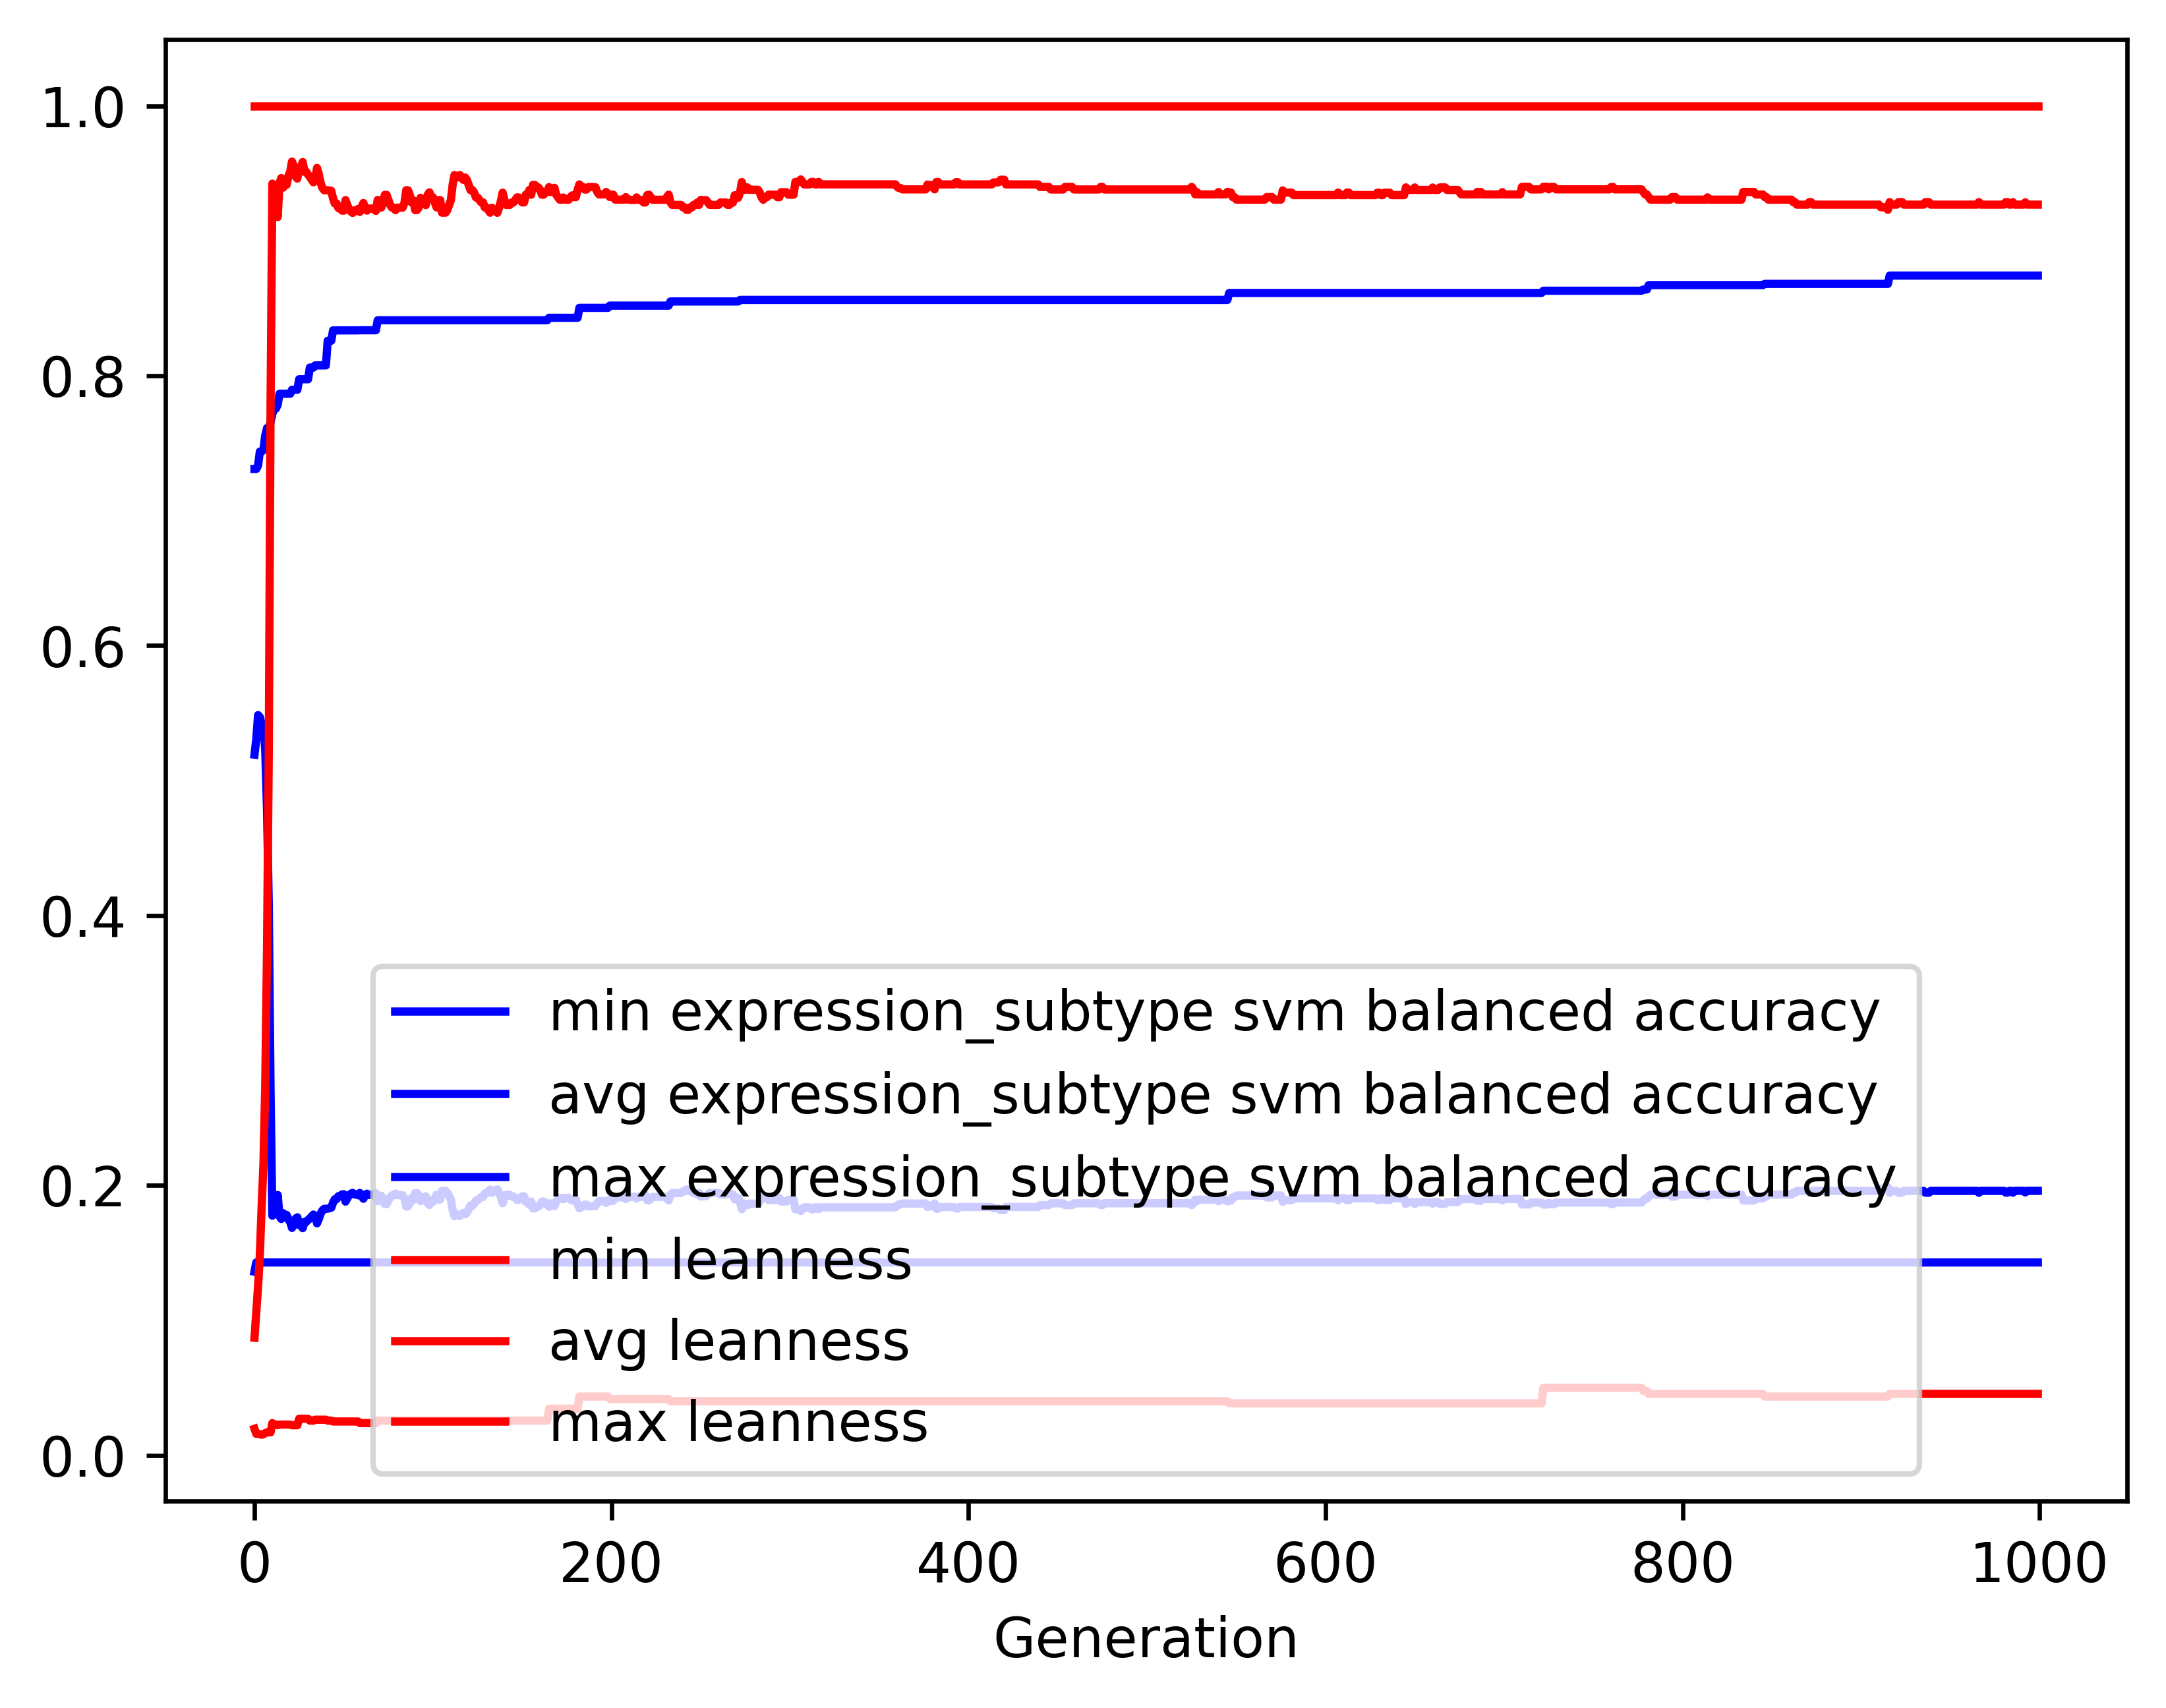

The data file committed next to this chart (first rows):
gen, evals, gen_feats, explored, expression_subtype svm balanced accuracy…, expression_subtype svm balanced accuracy…, expression_subtype svm balanced accuracy…, expression_subtype svm balanced accuracy…, leanness_min, leanness_avg, leanness_max, leanness_std
0, 500, 8938, 8938, 0.136, 0.5192, 0.7309, 0.1321, 0.01961, 0.08703, 1.0, 0.1396
1, 368, 5695, 9147, 0.1429, 0.5307, 0.7309, 0.1385, 0.01587, 0.1065, 1.0, 0.1598
2, 359, 3449, 9365, 0.1429, 0.5485, 0.7335, 0.15, 0.01587, 0.1252, 1.0, 0.1956
3, 361, 2590, 9598, 0.1429, 0.547, 0.7438, 0.1599, 0.01562, 0.1488, 1.0, 0.2232
4, 371, 1930, 9785, 0.1429, 0.5415, 0.7438, 0.1806, 0.01515, 0.1842, 1.0, 0.2671
5, 363, 1539, 9960, 0.1429, 0.5398, 0.745, 0.1918, 0.01562, 0.2158, 1.0, 0.3106
6, 361, 1346, 10168, 0.1429, 0.523, 0.7556, 0.2148, 0.01639, 0.2722, 1.0, 0.36
7, 330, 1191, 10338, 0.1429, 0.4799, 0.7612, 0.2404, 0.01695, 0.3733, 1.0, 0.419
8, 345, 979, 10513, 0.1429, 0.4073, 0.7612, 0.2585, 0.01695, 0.522, 1.0, 0.4496
9, 308, 804, 10671, 0.1429, 0.2685, 0.7657, 0.2226, 0.01695, 0.7801, 1.0, 0.3825
10, 325, 593, 10850, 0.1429, 0.1775, 0.7718, 0.1345, 0.02381, 0.9423, 1.0, 0.2222
11, 314, 522, 11015, 0.1429, 0.1828, 0.7756, 0.1439, 0.02273, 0.9338, 1.0, 0.2365
12, 317, 554, 11169, 0.1429, 0.1862, 0.7756, 0.1495, 0.02273, 0.9286, 1.0, 0.2446
13, 314, 548, 11334, 0.1429, 0.1929, 0.7785, 0.1596, 0.02222, 0.9176, 1.0, 0.2612
14, 325, 543, 11484, 0.1429, 0.1771, 0.7866, 0.1315, 0.02273, 0.9428, 1.0, 0.2177
15, 292, 526, 11641, 0.1429, 0.1751, 0.7866, 0.1277, 0.02273, 0.9465, 1.0, 0.2105
16, 294, 516, 11769, 0.1429, 0.1794, 0.7866, 0.1355, 0.02273, 0.9394, 1.0, 0.2233
17, 325, 575, 11916, 0.1429, 0.178, 0.7866, 0.1328, 0.02273, 0.9415, 1.0, 0.2188
18, 312, 508, 12057, 0.1429, 0.178, 0.7866, 0.1328, 0.02273, 0.9415, 1.0, 0.2188
19, 296, 494, 12188, 0.1429, 0.1747, 0.7866, 0.1284, 0.02273, 0.948, 1.0, 0.2082
20, 312, 525, 12321, 0.1429, 0.1729, 0.7866, 0.1257, 0.02273, 0.9512, 1.0, 0.2025
21, 312, 518, 12466, 0.1429, 0.1685, 0.7896, 0.1166, 0.02222, 0.9587, 1.0, 0.1865
22, 294, 503, 12598, 0.1429, 0.1707, 0.7896, 0.1214, 0.02222, 0.9552, 1.0, 0.1937
23, 294, 509, 12699, 0.1429, 0.1753, 0.7896, 0.1312, 0.02222, 0.9477, 1.0, 0.2093
24, 295, 501, 12804, 0.1429, 0.1763, 0.7896, 0.1328, 0.02222, 0.9461, 1.0, 0.2121
25, 308, 518, 12922, 0.1429, 0.1706, 0.7974, 0.1185, 0.02703, 0.9543, 1.0, 0.1933
26, 307, 499, 13026, 0.1429, 0.1706, 0.7974, 0.1185, 0.02703, 0.9543, 1.0, 0.1933
27, 279, 474, 13124, 0.1429, 0.1683, 0.7974, 0.1132, 0.02703, 0.9583, 1.0, 0.1838
28, 300, 521, 13249, 0.1429, 0.1729, 0.7974, 0.1236, 0.02703, 0.9511, 1.0, 0.1994
29, 303, 492, 13361, 0.1429, 0.173, 0.7974, 0.1239, 0.02703, 0.951, 1.0, 0.1996
30, 291, 470, 13456, 0.1429, 0.1743, 0.7974, 0.127, 0.02703, 0.949, 1.0, 0.2039
31, 301, 481, 13554, 0.1429, 0.1755, 0.806, 0.1293, 0.02564, 0.9473, 1.0, 0.2071
32, 305, 495, 13645, 0.1429, 0.177, 0.806, 0.1332, 0.02564, 0.9453, 1.0, 0.2115
33, 307, 505, 13756, 0.1429, 0.1783, 0.806, 0.1362, 0.02564, 0.9433, 1.0, 0.2154
34, 320, 527, 13860, 0.1429, 0.1773, 0.8076, 0.1343, 0.02632, 0.945, 1.0, 0.2124
35, 296, 496, 13946, 0.1429, 0.1719, 0.8076, 0.1241, 0.02632, 0.954, 1.0, 0.1951
36, 316, 497, 14034, 0.1429, 0.175, 0.8076, 0.1315, 0.02632, 0.9494, 1.0, 0.2054
37, 297, 508, 14125, 0.1429, 0.1789, 0.8076, 0.1383, 0.02632, 0.9431, 1.0, 0.2164
38, 338, 515, 14206, 0.1429, 0.1814, 0.8076, 0.1431, 0.02632, 0.9393, 1.0, 0.2236
39, 285, 471, 14287, 0.1429, 0.1826, 0.8076, 0.1453, 0.02632, 0.9375, 1.0, 0.2267
40, 298, 497, 14385, 0.1429, 0.1826, 0.8076, 0.1453, 0.02632, 0.9375, 1.0, 0.2267
41, 316, 496, 14452, 0.1429, 0.1827, 0.8259, 0.1459, 0.02564, 0.9374, 1.0, 0.227
42, 297, 484, 14535, 0.1429, 0.183, 0.8259, 0.1469, 0.02564, 0.9373, 1.0, 0.2273
43, 296, 521, 14600, 0.1429, 0.1834, 0.8259, 0.1484, 0.02564, 0.937, 1.0, 0.2284
44, 323, 532, 14669, 0.1429, 0.1872, 0.8336, 0.1551, 0.025, 0.9314, 1.0, 0.2381
45, 309, 524, 14740, 0.1429, 0.1898, 0.8336, 0.1597, 0.025, 0.9276, 1.0, 0.2444
46, 314, 523, 14811, 0.1429, 0.1898, 0.8336, 0.1599, 0.025, 0.9276, 1.0, 0.2444
47, 294, 504, 14886, 0.1429, 0.1919, 0.8336, 0.1628, 0.025, 0.9242, 1.0, 0.2492
48, 317, 542, 14960, 0.1429, 0.1922, 0.8336, 0.1637, 0.025, 0.924, 1.0, 0.2499
49, 319, 511, 15030, 0.1429, 0.1933, 0.8336, 0.1652, 0.025, 0.9224, 1.0, 0.2521
50, 297, 498, 15085, 0.1429, 0.1934, 0.8336, 0.1657, 0.025, 0.9223, 1.0, 0.2524
51, 313, 491, 15150, 0.1429, 0.188, 0.8336, 0.1558, 0.025, 0.9302, 1.0, 0.2391
52, 305, 513, 15216, 0.1429, 0.1905, 0.8336, 0.1603, 0.025, 0.9264, 1.0, 0.2454
53, 299, 473, 15275, 0.1429, 0.1925, 0.8336, 0.1641, 0.025, 0.9236, 1.0, 0.2507
54, 305, 510, 15322, 0.1429, 0.1939, 0.8336, 0.1664, 0.025, 0.9216, 1.0, 0.2539
55, 323, 499, 15376, 0.1429, 0.1944, 0.8336, 0.1667, 0.025, 0.9206, 1.0, 0.2545
56, 317, 489, 15436, 0.1429, 0.1933, 0.8336, 0.1651, 0.025, 0.9225, 1.0, 0.2518
57, 304, 505, 15497, 0.1429, 0.1931, 0.8336, 0.1647, 0.025, 0.9226, 1.0, 0.2515
58, 310, 516, 15554, 0.1429, 0.1927, 0.8336, 0.1645, 0.025, 0.9236, 1.0, 0.2508
59, 326, 534, 15608, 0.1429, 0.1944, 0.8337, 0.168, 0.02381, 0.9214, 1.0, 0.2547
... 940 more rows
